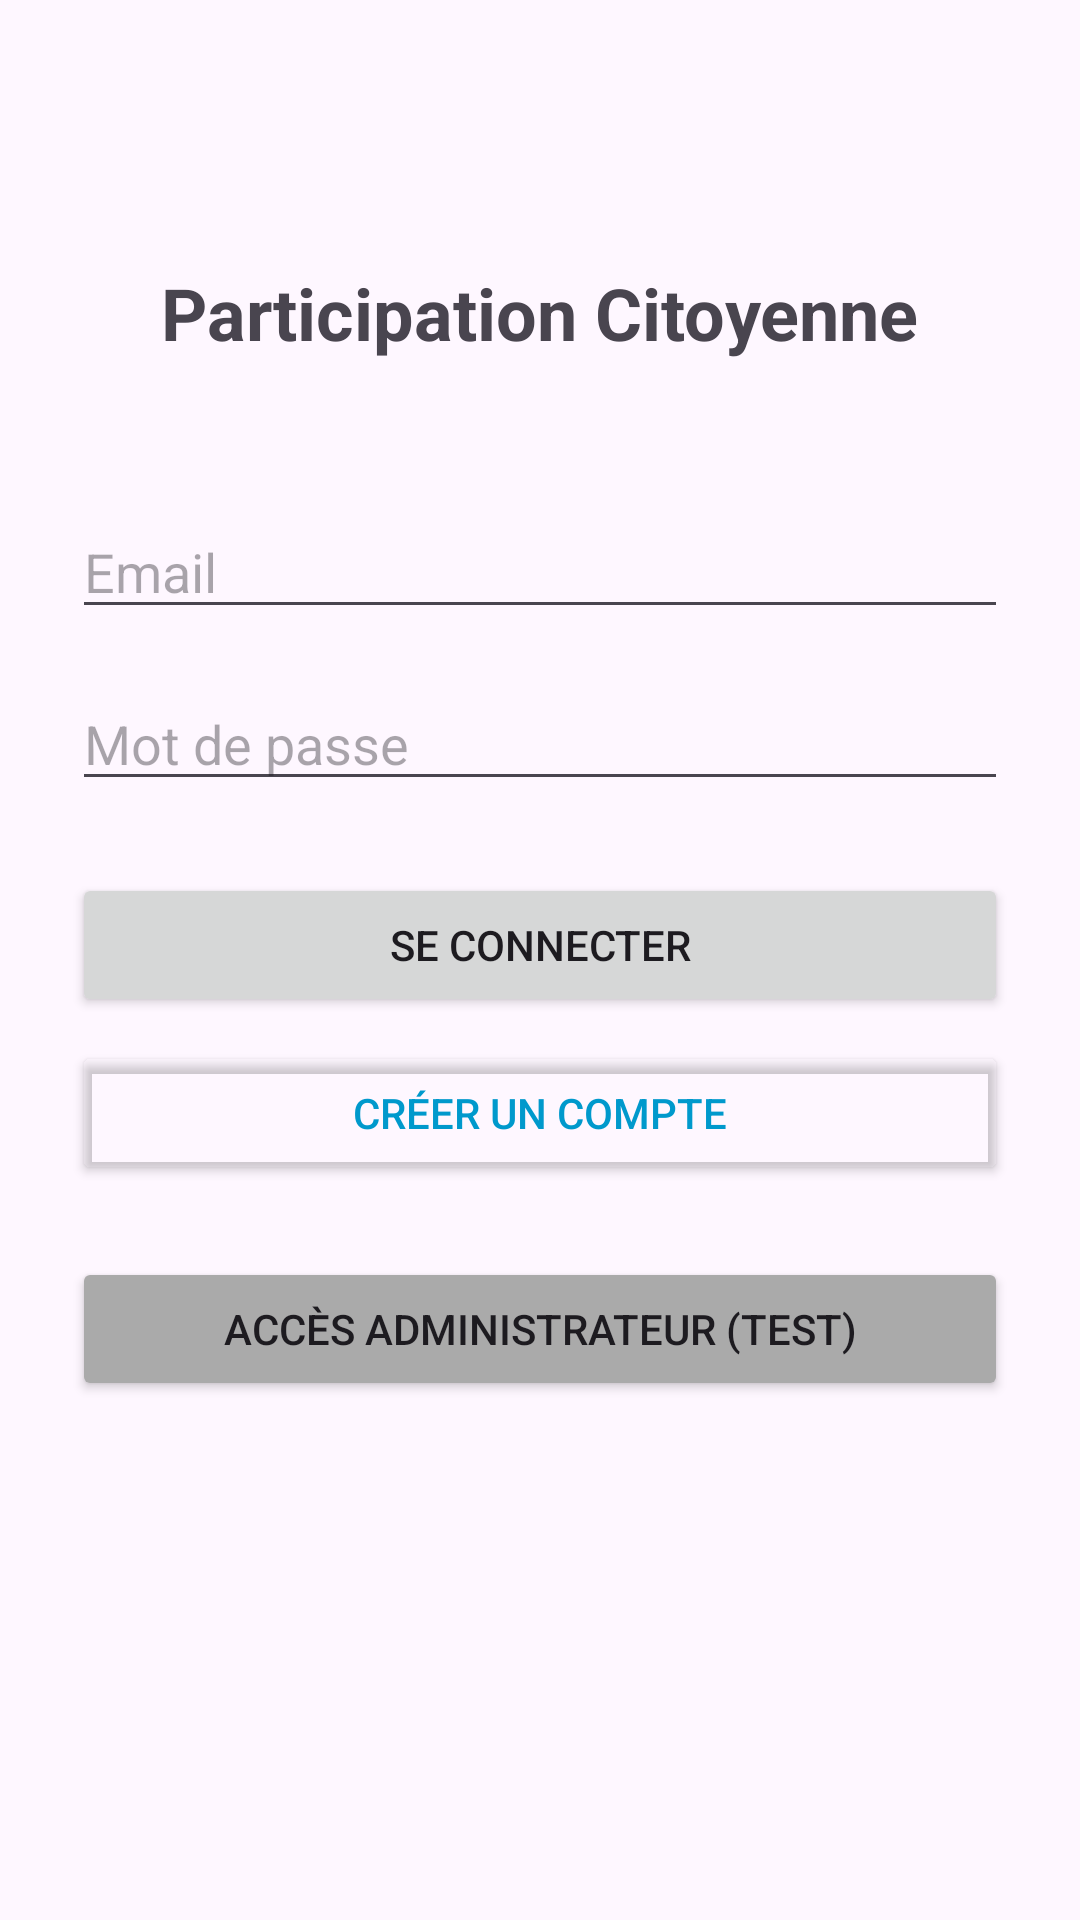

Reconstruct the res/layout file that produces this screen, plus the resources it refers to.
<!-- AndroidManifest.xml: application theme Theme.AppCitoyenne -->
<!-- res/layout/activity_login.xml -->
<?xml version="1.0" encoding="utf-8"?>
<androidx.constraintlayout.widget.ConstraintLayout xmlns:android="http://schemas.android.com/apk/res/android"
    xmlns:app="http://schemas.android.com/apk/res-auto"
    android:layout_width="match_parent"
    android:layout_height="match_parent"
    android:padding="24dp">

    <TextView
        android:id="@+id/tvTitre"
        android:layout_width="wrap_content"
        android:layout_height="wrap_content"
        android:text="Participation Citoyenne"
        android:textSize="24sp"
        android:textStyle="bold"
        app:layout_constraintTop_toTopOf="parent"
        app:layout_constraintStart_toStartOf="parent"
        app:layout_constraintEnd_toEndOf="parent"
        android:layout_marginTop="64dp" />

    <EditText
        android:id="@+id/etEmail"
        android:layout_width="0dp"
        android:layout_height="wrap_content"
        android:hint="Email"
        android:inputType="textEmailAddress"
        app:layout_constraintTop_toBottomOf="@id/tvTitre"
        app:layout_constraintStart_toStartOf="parent"
        app:layout_constraintEnd_toEndOf="parent"
        android:layout_marginTop="48dp" />

    <EditText
        android:id="@+id/etMotDePasse"
        android:layout_width="0dp"
        android:layout_height="wrap_content"
        android:hint="Mot de passe"
        android:inputType="textPassword"
        app:layout_constraintTop_toBottomOf="@id/etEmail"
        app:layout_constraintStart_toStartOf="parent"
        app:layout_constraintEnd_toEndOf="parent"
        android:layout_marginTop="16dp" />

    <Button
        android:id="@+id/btnConnexion"
        android:layout_width="0dp"
        android:layout_height="wrap_content"
        android:text="Se connecter"
        app:layout_constraintTop_toBottomOf="@id/etMotDePasse"
        app:layout_constraintStart_toStartOf="parent"
        app:layout_constraintEnd_toEndOf="parent"
        android:layout_marginTop="24dp" />

    <Button
        android:id="@+id/btnInscription"
        android:layout_width="0dp"
        android:layout_height="wrap_content"
        android:text="Créer un compte"
        android:backgroundTint="@android:color/transparent"
        android:textColor="@android:color/holo_blue_dark"
        app:layout_constraintTop_toBottomOf="@id/btnConnexion"
        app:layout_constraintStart_toStartOf="parent"
        app:layout_constraintEnd_toEndOf="parent"
        android:layout_marginTop="8dp" />

    <ProgressBar
        android:id="@+id/progressBar"
        android:layout_width="wrap_content"
        android:layout_height="wrap_content"
        android:visibility="gone"
        app:layout_constraintTop_toBottomOf="@id/btnInscription"
        app:layout_constraintStart_toStartOf="parent"
        app:layout_constraintEnd_toEndOf="parent"
        android:layout_marginTop="24dp" />

    <TextView
        android:id="@+id/tvErreur"
        android:layout_width="0dp"
        android:layout_height="wrap_content"
        android:textColor="@android:color/holo_red_dark"
        android:visibility="gone"
        app:layout_constraintTop_toBottomOf="@id/progressBar"
        app:layout_constraintStart_toStartOf="parent"
        app:layout_constraintEnd_toEndOf="parent"
        android:layout_marginTop="16dp" />

    <Button
        android:id="@+id/btnAdmin"
        android:layout_width="0dp"
        android:layout_height="wrap_content"
        android:layout_marginTop="24dp"
        android:text="Accès Administrateur (test)"
        android:backgroundTint="@android:color/darker_gray"
        app:layout_constraintTop_toBottomOf="@id/tvErreur"
        app:layout_constraintStart_toStartOf="parent"
        app:layout_constraintEnd_toEndOf="parent" />

</androidx.constraintlayout.widget.ConstraintLayout>
<!-- resources referenced by this layout -->
<resources>
  <style name="Theme.AppCitoyenne" parent="Base.Theme.AppCitoyenne" />
  <style name="Base.Theme.AppCitoyenne" parent="Theme.Material3.DayNight.NoActionBar">
          
          
      </style>
</resources>
